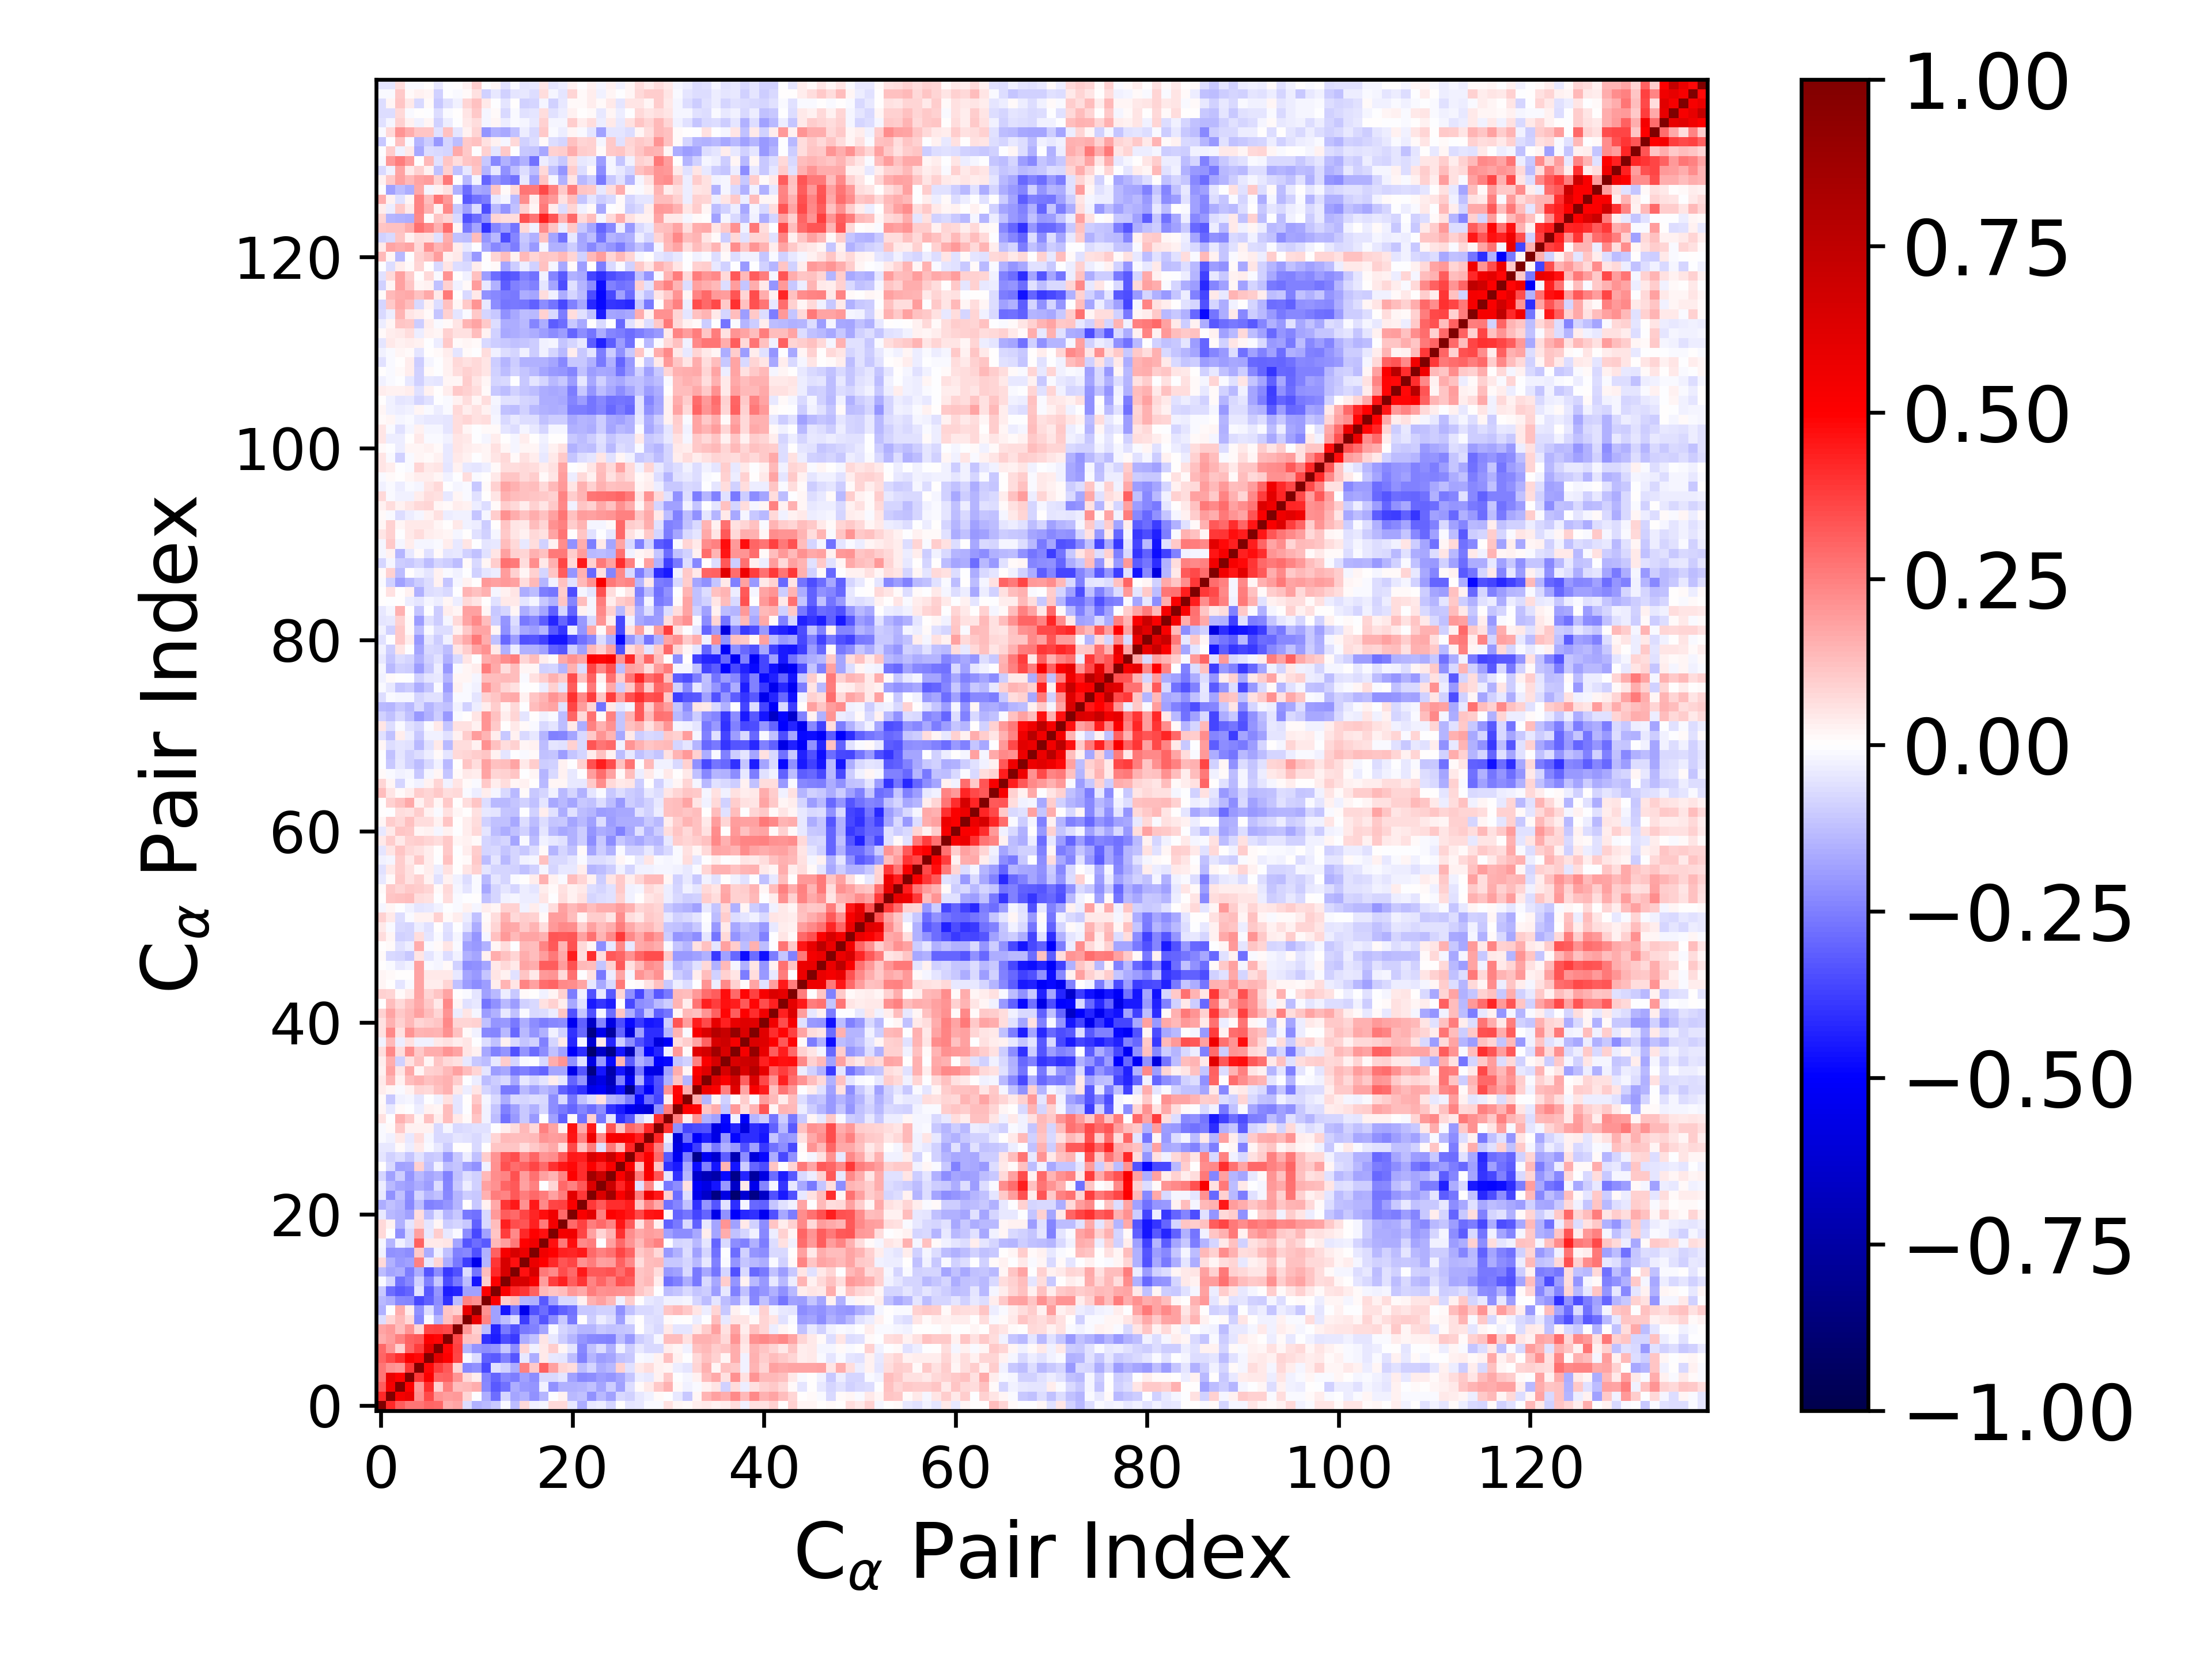

The data file committed next to this chart (first rows):
1.000000000000000000e+00, 4.204670503466561571e-01, 3.125150392453437398e-01, 2.674058371432531112e-01, 2.721431215920003255e-01, 3.037381417565602204e-01, 2.932252016183075627e-01, 1.603505779183424795e-01, 1.755441185197640919e-01, -6.931298357770762641e-02, -1.511806162109531337e-01, -1.342321427427217440e-01, -1.078775337113497546e-01, -1.166549279944788069e-02, -1.250215638693562836e-01, 7.336913866337760326e-02, -2.937553642651112920e-02, -1.929721062680434321e-02, 7.148944145182827004e-02, 7.572446837832616517e-02, -4.683551862019425666e-02, -1.591785855394830529e-01, -4.079071504423561340e-02, -3.176825010936903948e-02
4.204670503466561571e-01, 1.000000000000000000e+00, 5.369894422437984094e-01, 5.754142996685556177e-01, 2.124855261830523034e-01, 3.538084898869622852e-01, 2.092516754788983635e-01, 1.919421638976371303e-01, 1.979745616683909748e-01, 8.163567958771882072e-02, -9.222233148417817786e-04, -1.604752798019715154e-01, -2.867272548485875761e-01, -8.407632312069784897e-02, -1.728404455701175735e-01, -1.542536379871479457e-01, -2.129730334533339597e-01, -1.448237804398415929e-01, -5.142038639578495884e-03, 2.500530748371892001e-02, -1.362577411016701878e-01, -1.227612746121306830e-01, -2.156567220188702616e-01, -1.385741843460734091e-01
3.125150392453437398e-01, 5.369894422437984094e-01, 1.000000000000000000e+00, 4.934349779814815595e-01, 2.006572982576685649e-01, 4.089768755863634198e-01, 9.093274240207892267e-02, 2.492519827177334946e-01, 1.254654922628279101e-01, 1.328258957845797616e-01, 1.634976825923862287e-01, -2.313461186334242747e-01, -3.237835314402754405e-01, -2.794308450814927958e-01, -1.588063373690248858e-01, -1.974330603826502384e-01, -2.073864284018104576e-01, -3.010616496881898460e-02, -2.183004235538424653e-01, -1.490668403736968017e-01, -1.552951032512441265e-01, -1.416531357276153702e-01, -1.236234094752525631e-01, -1.756635085252481465e-01
2.674058371432531112e-01, 5.754142996685556177e-01, 4.934349779814815595e-01, 1.000000000000000000e+00, 3.889133626293670987e-01, 5.124129339713607845e-01, 3.030448662989581599e-01, 3.083372927570424138e-01, 2.084943596826127621e-01, 7.578982805160187908e-02, 3.157661984225183099e-02, -2.356073617868150172e-01, -3.027919372238518370e-01, -2.336940714074114411e-01, -2.570290396025146640e-01, -1.804653094860199924e-01, -2.192230815648541775e-01, -7.680304030867524112e-02, -7.373683220005719519e-02, -5.033738833391623868e-02, -1.829392489850968362e-01, -2.282697752148249437e-01, -2.225091144788501341e-01, -1.944824631396996351e-01
2.721431215920003255e-01, 2.124855261830523034e-01, 2.006572982576685649e-01, 3.889133626293670987e-01, 1.000000000000000000e+00, 4.808372435409500323e-01, 3.785136807724129304e-01, 3.247441930583702119e-01, 8.279771307927694113e-02, -2.333910531030918278e-01, -2.181765678218688387e-01, -3.536346289796028497e-01, -6.099731992938926123e-02, -9.342110680281254242e-02, -1.574658837764694730e-01, 2.462517157820739988e-01, 1.092490604419728006e-01, 3.106851372744327544e-01, 1.852077754373251117e-01, 8.127838417748234345e-02, 6.849230823150473380e-02, -1.322460795026678959e-01, -8.220401962232309900e-02, -1.639277859414958183e-01
3.037381417565602204e-01, 3.538084898869622852e-01, 4.089768755863634198e-01, 5.124129339713607845e-01, 4.808372435409500323e-01, 1.000000000000000000e+00, 6.021101452481775196e-01, 5.043817533222778593e-01, 3.605729515086409376e-01, -1.316765739096825878e-02, -6.394057250036738749e-02, -3.089698023108680691e-01, -3.265208705383204069e-01, -2.447951795172676470e-01, -3.337978831487194431e-01, -4.097856009466199767e-02, -1.633634233150287329e-01, 4.142623306851427739e-02, -4.603515872718291768e-02, -4.738071022347026262e-02, -1.276275534080431318e-01, -2.485394015091469677e-01, -1.447287591005777807e-01, -1.916443268172229875e-01
2.932252016183075627e-01, 2.092516754788983635e-01, 9.093274240207892267e-02, 3.030448662989581599e-01, 3.785136807724129304e-01, 6.021101452481775196e-01, 1.000000000000000000e+00, 4.891007697480811989e-01, 3.691140679106862388e-01, -1.454298439655221653e-01, -2.064355190308960752e-01, -2.210893095708649225e-01, -2.094865016767527843e-01, -1.037701954944396793e-01, -2.243519458250679277e-01, 8.550618690242266229e-02, -2.371651159210201587e-02, 4.048224429638220406e-02, 9.809027523531915760e-02, 2.242071789863900322e-02, -5.431080996598726396e-02, -2.275237084947117350e-01, -1.223028619291025992e-01, -6.406440051986780904e-02
1.603505779183424795e-01, 1.919421638976371303e-01, 2.492519827177334946e-01, 3.083372927570424138e-01, 3.247441930583702119e-01, 5.043817533222778593e-01, 4.891007697480811989e-01, 1.000000000000000000e+00, 3.566350883284148954e-01, 1.184331563549946009e-01, 1.117231477056168792e-01, -3.989081586440710314e-01, -4.451635417302633457e-01, -3.449887277693099996e-01, -3.880751363357546335e-01, -1.612679735920066471e-01, -1.214873166269840599e-01, 4.939408677679698462e-02, -4.648111459315705518e-02, -1.004870317881669944e-01, -1.461344446466365798e-01, -2.061083379103934854e-01, -2.317681065018055708e-01, -2.379755877584198709e-01
1.755441185197640919e-01, 1.979745616683909748e-01, 1.254654922628279101e-01, 2.084943596826127621e-01, 8.279771307927694113e-02, 3.605729515086409376e-01, 3.691140679106862388e-01, 3.566350883284148954e-01, 1.000000000000000000e+00, 2.013257372046754756e-01, 9.049019069818564631e-02, -1.300453370642468409e-01, -4.292803649292027957e-01, -2.588550617785677077e-01, -3.370647775184347772e-01, -2.644892562052798546e-01, -2.463522724725852042e-01, -1.774860231902168350e-01, -9.628222135207356244e-03, -8.275380479174263004e-02, -1.087481320513223326e-01, -1.415073129561389420e-01, -1.460702196219499094e-01, -1.087426717810546783e-01
-6.931298357770762641e-02, 8.163567958771882072e-02, 1.328258957845797616e-01, 7.578982805160187908e-02, -2.333910531030918278e-01, -1.316765739096825878e-02, -1.454298439655221653e-01, 1.184331563549946009e-01, 2.013257372046754756e-01, 1.000000000000000000e+00, 5.812043551517709350e-01, 2.361133034087812832e-01, -1.814926324451154593e-01, -1.324146795169803548e-01, -6.511818655601450678e-02, -3.769028574012521782e-01, -2.271348849444170814e-01, -3.355095998277564107e-01, -2.227231288231028006e-01, -1.044677807186695090e-01, -2.627373506178006801e-01, 5.124659032343341488e-04, -9.971080682221122871e-02, -3.648191360919795373e-02
-1.511806162109531337e-01, -9.222233148417817786e-04, 1.634976825923862287e-01, 3.157661984225183099e-02, -2.181765678218688387e-01, -6.394057250036738749e-02, -2.064355190308960752e-01, 1.117231477056168792e-01, 9.049019069818564631e-02, 5.812043551517709350e-01, 1.000000000000000000e+00, 2.182500982716705229e-01, -1.798843560284437149e-01, -4.572055250996397979e-01, -2.699463302075434390e-01, -5.504374929178563747e-01, -3.376969085971368023e-01, -2.848676865391632784e-01, -3.542746780967443998e-01, -3.068491819386328645e-01, -2.764313067115435896e-01, -1.081875168226665018e-01, -1.091977867057507545e-01, -9.028781511681362171e-02
-1.342321427427217440e-01, -1.604752798019715154e-01, -2.313461186334242747e-01, -2.356073617868150172e-01, -3.536346289796028497e-01, -3.089698023108680691e-01, -2.210893095708649225e-01, -3.989081586440710314e-01, -1.300453370642468409e-01, 2.361133034087812832e-01, 2.182500982716705229e-01, 1.000000000000000000e+00, 5.078845390858192088e-01, 1.013599434160103036e-01, 1.252870317908142961e-01, -1.440137711963689615e-01, -1.484473381024085659e-01, -3.204487345549839050e-01, -1.857995419137918602e-01, -7.786261091360639763e-02, -7.406585295945473935e-02, 3.029911829526164488e-02, 1.491976553035847530e-01, 1.812257334272091569e-01
-1.078775337113497546e-01, -2.867272548485875761e-01, -3.237835314402754405e-01, -3.027919372238518370e-01, -6.099731992938926123e-02, -3.265208705383204069e-01, -2.094865016767527843e-01, -4.451635417302633457e-01, -4.292803649292027957e-01, -1.814926324451154593e-01, -1.798843560284437149e-01, 5.078845390858192088e-01, 1.000000000000000000e+00, 5.092657672119967893e-01, 4.149279590082424751e-01, 3.933777991088516779e-01, 3.069431877234234940e-01, 1.361994160971728152e-01, 1.168095435772128349e-01, 1.326294178829700576e-01, 1.959572086955377324e-01, 1.691972084252926500e-01, 2.541974467365994972e-01, 2.117065342279246531e-01
-1.166549279944788069e-02, -8.407632312069784897e-02, -2.794308450814927958e-01, -2.336940714074114411e-01, -9.342110680281254242e-02, -2.447951795172676470e-01, -1.037701954944396793e-01, -3.449887277693099996e-01, -2.588550617785677077e-01, -1.324146795169803548e-01, -4.572055250996397979e-01, 1.013599434160103036e-01, 5.092657672119967893e-01, 1.000000000000000000e+00, 6.552961233443387323e-01, 6.494422357384165290e-01, 5.258115961047342690e-01, 1.926412237365636160e-01, 3.776703813525321696e-01, 4.358817878114024658e-01, 3.169321744921618222e-01, 3.917678310711497636e-01, 2.392465476344780850e-01, 2.970186708159758826e-01
-1.250215638693562836e-01, -1.728404455701175735e-01, -1.588063373690248858e-01, -2.570290396025146640e-01, -1.574658837764694730e-01, -3.337978831487194431e-01, -2.243519458250679277e-01, -3.880751363357546335e-01, -3.370647775184347772e-01, -6.511818655601450678e-02, -2.699463302075434390e-01, 1.252870317908142961e-01, 4.149279590082424751e-01, 6.552961233443387323e-01, 1.000000000000000000e+00, 4.636724026853422664e-01, 6.488219629694923496e-01, 2.600075421579634560e-01, 2.331452425421721153e-01, 3.487767181355468371e-01, 2.946354158195768069e-01, 4.472228741608064717e-01, 3.249335252635690008e-01, 3.265739396765560132e-01
7.336913866337760326e-02, -1.542536379871479457e-01, -1.974330603826502384e-01, -1.804653094860199924e-01, 2.462517157820739988e-01, -4.097856009466199767e-02, 8.550618690242266229e-02, -1.612679735920066471e-01, -2.644892562052798546e-01, -3.769028574012521782e-01, -5.504374929178563747e-01, -1.440137711963689615e-01, 3.933777991088516779e-01, 6.494422357384165290e-01, 4.636724026853422664e-01, 1.000000000000000000e+00, 5.715637598341949399e-01, 4.967141810666196311e-01, 4.179651605028922301e-01, 3.299039469050925599e-01, 3.636197432950414865e-01, 2.121643204801399729e-01, 2.520781151867291237e-01, 1.819269135225100031e-01
-2.937553642651112920e-02, -2.129730334533339597e-01, -2.073864284018104576e-01, -2.192230815648541775e-01, 1.092490604419728006e-01, -1.633634233150287329e-01, -2.371651159210201587e-02, -1.214873166269840599e-01, -2.463522724725852042e-01, -2.271348849444170814e-01, -3.376969085971368023e-01, -1.484473381024085659e-01, 3.069431877234234940e-01, 5.258115961047342690e-01, 6.488219629694923496e-01, 5.715637598341949399e-01, 1.000000000000000000e+00, 5.525471245869256753e-01, 4.949202801508144067e-01, 4.331676901863866225e-01, 4.286510499682382180e-01, 4.509471616999816690e-01, 2.906309522892895902e-01, 2.475542498567503968e-01
-1.929721062680434321e-02, -1.448237804398415929e-01, -3.010616496881898460e-02, -7.680304030867524112e-02, 3.106851372744327544e-01, 4.142623306851427739e-02, 4.048224429638220406e-02, 4.939408677679698462e-02, -1.774860231902168350e-01, -3.355095998277564107e-01, -2.848676865391632784e-01, -3.204487345549839050e-01, 1.361994160971728152e-01, 1.926412237365636160e-01, 2.600075421579634560e-01, 4.967141810666196311e-01, 5.525471245869256753e-01, 1.000000000000000000e+00, 4.638904153182251133e-01, 2.631087777131910221e-01, 4.745852414017229237e-01, 2.341685620629371523e-01, 2.531622412657743570e-01, -1.559415240766278419e-03
7.148944145182827004e-02, -5.142038639578495884e-03, -2.183004235538424653e-01, -7.373683220005719519e-02, 1.852077754373251117e-01, -4.603515872718291768e-02, 9.809027523531915760e-02, -4.648111459315705518e-02, -9.628222135207356244e-03, -2.227231288231028006e-01, -3.542746780967443998e-01, -1.857995419137918602e-01, 1.168095435772128349e-01, 3.776703813525321696e-01, 2.331452425421721153e-01, 4.179651605028922301e-01, 4.949202801508144067e-01, 4.638904153182251133e-01, 1.000000000000000000e+00, 5.340680789385482408e-01, 5.505067922279435200e-01, 3.616057973962202854e-01, 1.871766833791476958e-01, 7.820368487655557366e-02
7.572446837832616517e-02, 2.500530748371892001e-02, -1.490668403736968017e-01, -5.033738833391623868e-02, 8.127838417748234345e-02, -4.738071022347026262e-02, 2.242071789863900322e-02, -1.004870317881669944e-01, -8.275380479174263004e-02, -1.044677807186695090e-01, -3.068491819386328645e-01, -7.786261091360639763e-02, 1.326294178829700576e-01, 4.358817878114024658e-01, 3.487767181355468371e-01, 3.299039469050925599e-01, 4.331676901863866225e-01, 2.631087777131910221e-01, 5.340680789385482408e-01, 1.000000000000000000e+00, 2.961996726875981700e-01, 3.684518117488850830e-01, 2.544795136249529133e-01, 2.911069314228674765e-01
-4.683551862019425666e-02, -1.362577411016701878e-01, -1.552951032512441265e-01, -1.829392489850968362e-01, 6.849230823150473380e-02, -1.276275534080431318e-01, -5.431080996598726396e-02, -1.461344446466365798e-01, -1.087481320513223326e-01, -2.627373506178006801e-01, -2.764313067115435896e-01, -7.406585295945473935e-02, 1.959572086955377324e-01, 3.169321744921618222e-01, 2.946354158195768069e-01, 3.636197432950414865e-01, 4.286510499682382180e-01, 4.745852414017229237e-01, 5.505067922279435200e-01, 2.961996726875981700e-01, 1.000000000000000000e+00, 5.173016732908568560e-01, 6.061379366118581080e-01, 2.459847525111822364e-01
-1.591785855394830529e-01, -1.227612746121306830e-01, -1.416531357276153702e-01, -2.282697752148249437e-01, -1.322460795026678959e-01, -2.485394015091469677e-01, -2.275237084947117350e-01, -2.061083379103934854e-01, -1.415073129561389420e-01, 5.124659032343341488e-04, -1.081875168226665018e-01, 3.029911829526164488e-02, 1.691972084252926500e-01, 3.917678310711497636e-01, 4.472228741608064717e-01, 2.121643204801399729e-01, 4.509471616999816690e-01, 2.341685620629371523e-01, 3.616057973962202854e-01, 3.684518117488850830e-01, 5.173016732908568560e-01, 1.000000000000000000e+00, 3.904398846336085138e-01, 3.220969641857227561e-01
-4.079071504423561340e-02, -2.156567220188702616e-01, -1.236234094752525631e-01, -2.225091144788501341e-01, -8.220401962232309900e-02, -1.447287591005777807e-01, -1.223028619291025992e-01, -2.317681065018055708e-01, -1.460702196219499094e-01, -9.971080682221122871e-02, -1.091977867057507545e-01, 1.491976553035847530e-01, 2.541974467365994972e-01, 2.392465476344780850e-01, 3.249335252635690008e-01, 2.520781151867291237e-01, 2.906309522892895902e-01, 2.531622412657743570e-01, 1.871766833791476958e-01, 2.544795136249529133e-01, 6.061379366118581080e-01, 3.904398846336085138e-01, 1.000000000000000000e+00, 6.405047863568704702e-01
-3.176825010936903948e-02, -1.385741843460734091e-01, -1.756635085252481465e-01, -1.944824631396996351e-01, -1.639277859414958183e-01, -1.916443268172229875e-01, -6.406440051986780904e-02, -2.379755877584198709e-01, -1.087426717810546783e-01, -3.648191360919795373e-02, -9.028781511681362171e-02, 1.812257334272091569e-01, 2.117065342279246531e-01, 2.970186708159758826e-01, 3.265739396765560132e-01, 1.819269135225100031e-01, 2.475542498567503968e-01, -1.559415240766278419e-03, 7.820368487655557366e-02, 2.911069314228674765e-01, 2.459847525111822364e-01, 3.220969641857227561e-01, 6.405047863568704702e-01, 1.000000000000000000e+00
-8.205014959447964884e-02, -1.845241907573849094e-01, -9.942280033431234731e-02, -2.052553651859227168e-01, -1.350290722298256585e-01, -1.773348560741009328e-01, -1.514582570166141673e-01, -2.493635976928120501e-01, -1.245359538363171314e-01, -6.901256138130591744e-02, -8.748227597575504444e-02, 1.397024778333042783e-01, 2.234747914554285342e-01, 2.404184511172246241e-01, 3.406751017681446947e-01, 1.878744125006508170e-01, 2.806445019574345112e-01, 1.847453496051555955e-01, 1.431983509747274397e-01, 2.420411155784554236e-01, 5.052041501743246288e-01, 4.126221068294692040e-01, 8.644629869363741337e-01, 7.071193156817878744e-01
2.220423164698096538e-04, -7.682818462395411829e-02, -1.809470767253797407e-01, -1.746592926134801493e-01, 9.345229047861336458e-02, -1.190823708277361226e-01, -2.929675451172684617e-02, -1.259472164022353569e-01, -1.140558255040181879e-01, -1.825383770891549073e-01, -2.162218957109506567e-01, -2.693855495258134017e-02, 2.144957546410340976e-01, 3.393472833473778483e-01, 2.846565399280610587e-01, 3.059663684379997362e-01, 3.631771258783287326e-01, 2.944450185446808033e-01, 4.049794881851757067e-01, 4.563973746928828290e-01, 4.787288034015743099e-01, 4.100870549629081485e-01, 5.084898533595503256e-01, 4.284285109466950958e-01
-5.251059711583591638e-02, -8.718178916257000866e-02, -6.536520655922686829e-02, -1.130248194084874924e-01, -6.131958940224935956e-02, -1.057761052275533881e-01, -1.002938948336100505e-01, -2.004061133527408334e-01, -1.026872536697632787e-01, -3.611410909651516232e-02, -1.249021565310988319e-01, 1.006229432274240027e-01, 2.102259287404700527e-01, 3.201229136045937729e-01, 3.437569866283282094e-01, 2.308422705413233078e-01, 2.970780245573938494e-01, 2.059007799832875407e-01, 2.232388609138466484e-01, 3.248676894250232539e-01, 4.463252636784664218e-01, 4.408669829201514734e-01, 6.524515292425423496e-01, 5.770914260686867969e-01
-4.215090639657346344e-02, -4.182137686484633382e-02, 1.525098679417658844e-02, -3.153134668311784877e-02, 3.936072514786330412e-02, -1.457261362546802795e-02, -3.973679378449687660e-02, -9.433201859852460847e-02, 5.300759169822680814e-05, 7.120452745493962773e-03, -7.368609249298462005e-02, 7.603582103275144735e-03, 1.150948455976805451e-01, 1.166168055082615201e-01, 1.148566679711421346e-01, 6.925274216605552258e-02, 1.030694219839196624e-01, 1.338157044006363094e-01, 1.711814085934715013e-01, 6.059924379590633792e-02, 3.551247871592096983e-01, 1.121317553766271874e-01, 2.530585461704469852e-01, -6.175977040589251954e-02
-8.899098165341153346e-03, -2.503179963902881985e-02, 3.926264839105298582e-02, -4.602865392064054567e-02, 6.312903114254454773e-02, -1.656350560471836833e-02, -7.552318856046336126e-02, -7.218640909575935183e-02, -4.868637727372046586e-02, -5.754851129324040082e-02, -7.175209786740474605e-02, -4.519386598584381604e-02, 8.232480613830497895e-02, 1.364528315383222723e-01, 1.306849409863619638e-01, 1.310697885891116687e-01, 1.371639981275435682e-01, 2.057958534446316656e-01, 1.906345944280428140e-01, 1.978185357640445119e-01, 4.574580136839899169e-01, 2.434831551740953559e-01, 5.551753743893612647e-01, 2.282425840873715528e-01
-1.103152822232713291e-02, 1.156307912618968065e-02, 1.036948950367475031e-01, 2.478420199212328159e-02, 2.799120505557834218e-02, 2.584776325501141753e-02, -7.303699355999015985e-02, -1.594642204888210846e-02, -7.431795824010176132e-02, -6.480055701914887167e-02, -6.089746916351968659e-02, -5.890060756865068969e-02, -3.781079213098796112e-03, 3.681996636851812138e-02, 6.393588891734454382e-02, 1.341172116723780283e-01, 7.662755982564792290e-02, 2.462683613971653751e-01, 1.780326534179207387e-01, 2.348047787625783325e-02, 4.649917050763978654e-01, 1.714166650555991600e-01, 4.503934008180834891e-01, -1.095391400570290726e-02
5.611146023052416415e-02, -6.772407702189590581e-03, 1.545631428990801581e-01, 1.045111015664178522e-01, 2.100987757935219441e-02, 1.218570779110409313e-01, 3.856837530457414565e-02, 1.305514321962275293e-01, 4.356551680783943281e-02, 9.321520874438229964e-03, 1.103187641327902646e-01, -2.480309422368352085e-02, -1.319535510103891640e-01, -2.750337500136619262e-01, -1.992638400121927444e-01, -1.044682188729152000e-01, -2.024359835678497255e-01, -3.384159385900972934e-03, -1.801331039042770032e-01, -3.046972853922469970e-01, 8.037510560479275284e-03, -2.803521443450296968e-01, 9.255450648231935973e-02, -2.631469610369966960e-01
2.112106931366622073e-02, -4.083256652309435325e-02, 1.306526225807082796e-02, -6.967916123865327931e-03, -3.489829940948710463e-02, 2.560132639870936130e-02, 1.717084250796899886e-02, 1.305122634441930607e-01, -5.374187659159227609e-02, -3.875612391681017982e-04, 1.393086882214236433e-01, -2.368415024531964758e-02, -1.167463199531880158e-01, -2.497768751787055319e-01, -1.799618879010856376e-01, -1.091475245556550594e-01, -1.523320593395344480e-01, -8.278755322822037299e-02, -2.209314180191055965e-01, -2.648805201457192227e-01, -3.038617560307037002e-01, -2.372159652034150634e-01, -2.831109392611413922e-01, -2.234007815682214904e-01
9.703576764393324894e-03, -1.044272521893961220e-01, -2.999889473372970711e-02, -1.804974771223502930e-02, -4.843144813628774692e-02, -6.353444279249536447e-03, -3.022247204671735590e-02, 5.647605095698628869e-02, -5.393587202743085202e-02, 4.434582500292186648e-04, 1.068103066658741274e-01, -1.783994352752184265e-02, -7.183330589179036385e-02, -1.564690481578936698e-01, -7.429810531444167032e-02, -8.304288184131240758e-02, -6.322884624631512629e-02, -7.044653390735056142e-02, -2.227043482670805208e-01, -7.789738822050248923e-02, -2.722514799961103793e-01, -1.233496464306675922e-01, -6.457043945150554853e-02, 5.490845933298124648e-02
3.759083167016571969e-02, 1.708562595557241298e-02, -1.094081229888706382e-02, 2.613255709072611482e-02, 8.087820361448014306e-02, 7.605676671042260750e-02, 1.189843914387335166e-01, 1.518275577337227233e-01, 4.297836967134728570e-02, -3.638640709543761176e-02, 5.387033438195398122e-02, -8.473994565328984985e-02, -1.148886011958172165e-01, -2.612950510193559062e-01, -2.651887381219862894e-01, -1.375318247534064731e-01, -1.864228420423871824e-01, -1.331035417346945471e-01, -1.655903572808511692e-01, -3.073569084833772114e-01, -3.618065610591371106e-01, -4.025123288158345414e-01, -5.522089579486628708e-01, -5.079840478306336671e-01
4.631446206674102312e-02, 1.416469928932400091e-01, 2.585079212589374772e-02, 1.288937449928245771e-01, 1.561905102945394530e-01, 1.240176506038548482e-01, 1.388162975868228455e-01, 1.559096908045027319e-01, 9.994883572727321364e-02, -2.304877249097443941e-03, -3.675539839104123574e-02, -1.276348987666493795e-01, -9.545634470264524607e-02, -7.235289632009507532e-02, -1.699947606617058515e-01, -4.114353940777464025e-02, -8.131728879919628006e-02, -5.002747179764213681e-02, 3.736174905605593038e-02, -4.192477964601611096e-02, -3.035448711667418920e-01, -2.093172657898983713e-01, -6.444936739388501534e-01, -5.690361954112354015e-01
2.612121669528800691e-02, 1.846595372777675992e-01, 5.085942702774888524e-02, 1.716216341079620789e-01, 1.836698535803496166e-02, 8.727523174580688325e-02, 9.908108943593618712e-02, 1.340928667148226783e-01, 1.828211926586250924e-01, 1.266275897974176723e-01, 8.566917537616469680e-02, -5.155217496007186845e-02, -1.898248123117590169e-01, -1.701405640859422752e-01, -2.699685123901454653e-01, -2.484672026590734883e-01, -2.772745376593284683e-01, -3.038222027527162084e-01, -1.758316136543412456e-01, -1.751033291621655608e-01, -5.610485781975029784e-01, -3.303210298835912995e-01, -8.410530507629315755e-01, -4.592943598058777943e-01
3.614067152950701384e-02, 1.606274560853584721e-01, -9.239058976987436778e-02, 5.475415605976677313e-02, 1.191802620542308511e-01, 1.785170982747203566e-02, 1.115524705285338009e-01, 7.484715900144808809e-02, 5.682666256767007068e-02, -4.098481756627635197e-02, -1.088291311293663050e-01, -1.266007975330419311e-01, -4.600270878582605333e-02, 9.824960493295815944e-02, -8.400248372868719671e-02, -1.044763812693274077e-02, -3.642232322634630839e-03, -7.237280922913573444e-02, 1.622909219753977395e-01, 2.048263321856681474e-01, -2.135036261168727911e-01, -5.750071675487279654e-02, -5.706278198521268497e-01, -1.968302753328925736e-01
6.596463173102358468e-02, 2.292841322905979362e-01, 6.603420852637983951e-02, 2.132971356659096873e-01, 1.067947922890130213e-01, 1.587091476215885533e-01, 1.603155218363691292e-01, 2.046414805039601104e-01, 1.764258751428774974e-01, 5.164424829036998177e-02, 2.668556523091152738e-02, -1.680206165298836485e-01, -2.494892086799266606e-01, -2.082633577298470540e-01, -3.431386652814060745e-01, -2.087230746364385492e-01, -2.823963031796731804e-01, -2.261070770693013321e-01, -1.185475050172437594e-01, -1.844512424082377089e-01, -5.062039350395262094e-01, -4.078911480307437776e-01, -8.941087070463972220e-01, -6.539219616993006134e-01
-2.976703094011217202e-02, 1.353700705497256074e-01, -3.660591351357928708e-02, 5.719646032967246052e-02, -2.995790377432143090e-02, -2.821908013038561952e-02, 4.196829633978785279e-02, 6.003043071983364676e-02, 3.457954905705938609e-02, 4.727105772598173827e-02, -3.722677169038300041e-03, -6.857104845933674475e-02, -1.223701163254953678e-01, 3.065696732642725353e-02, -7.667179222820250106e-02, -1.139515992619067886e-01, -8.600918297008719460e-02, -2.463843281074769298e-01, -8.056704957492202834e-02, 3.945380254962900513e-02, -4.209750211511790186e-01, -1.993442135686085415e-02, -6.203014001028069879e-01, 4.242412522123930468e-02
5.493105560218361494e-02, 2.337505219082837149e-01, 5.887088648099050858e-02, 2.069157129099393477e-01, 1.482141781078210596e-01, 1.498558130962156509e-01, 1.436903298627011383e-01, 2.129163114654051558e-01, 1.184367755744154399e-01, 1.212390704272779673e-02, -2.946255568452147908e-02, -2.324855579582634224e-01, -2.406435883475554760e-01, -1.398920404905896198e-01, -2.965543867354017427e-01, -1.390801867515780166e-01, -2.034335691300278859e-01, -1.509019716213439166e-01, -2.883288876798052389e-02, -8.789072217848166446e-02, -4.033699444020962255e-01, -2.895515225515455926e-01, -8.332951194682501894e-01, -5.472811304730043069e-01
5.781339865168734493e-02, 1.550113967253051450e-01, 9.363929821413245758e-02, 1.346245761151545206e-01, 8.328276951285255858e-02, 9.444180149448926087e-02, 1.146274073291546347e-01, 2.271078018633091999e-01, 8.190689015168874099e-02, 8.075924456072379465e-02, 9.344538927445100729e-02, -1.221249054202644402e-01, -2.051284371052653488e-01, -1.970998829655790929e-01, -2.645060838060313002e-01, -1.606717608926812590e-01, -2.219200678873579080e-01, -2.552296939731731329e-01, -2.306647428501865937e-01, -2.265558737035402725e-01, -5.353265135560664190e-01, -3.054282695496027822e-01, -6.491157348400602434e-01, -2.411934056981331620e-01
8.604908429551004490e-02, 1.745345337374630268e-01, 1.062544308236027524e-01, 1.396007134418767448e-01, 1.854677942776050970e-01, 1.311686203774574400e-01, 8.517763960859760231e-02, 2.037136309490902297e-01, -3.285379585014402276e-02, 4.810845593169424395e-02, -1.669938848593405939e-02, -1.926691841309249309e-01, -1.507927851723983026e-01, -4.180599867273751546e-02, -1.215151696828110639e-01, -1.350264614553275261e-02, -7.492988589523287557e-02, -6.700724742402135170e-02, -3.354600773798137314e-02, 1.135222229215560458e-01, -3.424226515286482586e-01, -1.099422193063061964e-01, -3.382958339141031168e-01, -2.079691355074810011e-02
1.159248923861844758e-04, 1.322497787182135009e-01, 7.099903362967110998e-02, 1.230301602485328882e-01, 1.675757016565366520e-01, 1.089184249012034450e-01, 4.092664863946320064e-02, 2.318355059707874755e-01, 1.994933171914630571e-02, -6.130868920778249215e-02, -4.574338498404648123e-02, -2.656909632682644684e-01, -2.153827428767430829e-01, -1.399166073811858590e-01, -1.911147667192001354e-01, -8.835379619162950227e-02, -7.447535397949066327e-02, 5.646421026189973186e-02, 8.918949704184107874e-02, 3.563066766868883128e-02, -1.658741197809248114e-01, -5.661873477605280230e-02, -4.477859909196617028e-01, -3.919643521980866741e-01
8.999610166759287877e-02, 7.973879251906096366e-02, 1.446113411874734578e-02, 4.234145550821065418e-02, 1.751355986395271291e-01, 8.467554026598923811e-02, 1.139492519694142447e-01, 1.779101818953817693e-01, 1.447512372905453452e-03, -1.287127859876353864e-02, -4.925966219294961729e-02, -1.846930690084255533e-01, -1.358427953426843138e-01, -3.203105270265890064e-02, -1.058592219590660521e-01, 1.237836103924979010e-02, 3.351656892985307393e-03, -3.034274528925882605e-02, 2.307009932218190978e-02, 8.804532592592080598e-02, -2.515332143494379835e-01, -2.649699691370131088e-02, -3.397540324561797997e-01, -4.662151356040699496e-02
1.939377462917081171e-02, 5.259050261257139543e-03, -4.852662276647230072e-02, -1.389126079307741526e-02, 1.795079040383424085e-01, 3.643332027643016169e-02, 3.317748874452781938e-02, 7.916521691789334125e-02, -1.187231087699167492e-01, -1.932864118902712924e-01, -2.236947755590419640e-01, -1.902432648734655174e-01, 3.454641510926181880e-02, 1.421955380645588407e-01, 4.911483595609394959e-02, 2.410582850156351153e-01, 1.857242757967549340e-01, 2.827147459800191109e-01, 3.044191404743476492e-01, 2.293488292269387219e-01, 2.263695197410448834e-01, 1.760742934806467652e-01, -4.454854580530056424e-02, -1.712562533912657670e-01
2.062196285793122322e-02, 1.007557647906908924e-02, 3.769177706135991984e-03, 3.064671374345272377e-04, 1.777387850489655641e-01, 3.973271739259503360e-02, 3.991169359105044973e-02, 4.326738013750226763e-02, -4.055519856302802761e-02, -1.738396204473873774e-01, -1.978183104402848613e-01, -1.157737164212769426e-01, 4.991596948003230311e-02, 2.873773687683732828e-02, -6.236067559939238031e-02, 1.168797521270759227e-01, 4.022361236906723397e-02, 1.963952707547113319e-01, 2.099863001414143393e-01, 7.679680657443972713e-02, 2.764787002354604506e-01, -8.655924828756024481e-04, 5.531175617374170517e-02, -2.594410010941594624e-01
3.471251935775013318e-03, -1.487545338472941528e-02, -3.937687493892844809e-02, -2.918293053016383226e-02, 1.851675897595614628e-01, -8.466029552218376844e-03, -2.251259747388021509e-02, 1.350210828316765997e-02, -8.933950207024951573e-02, -2.225418669072529720e-01, -2.181246965652884895e-01, -1.719410487720421099e-01, 4.680290274215496982e-02, 7.461117134982714338e-02, 4.252171082145731612e-02, 1.738439289587565550e-01, 1.633392375315496636e-01, 3.178136369184310639e-01, 3.146777286578803512e-01, 1.881821807505018873e-01, 3.365052584274607073e-01, 1.335190438308678507e-01, 1.257613544581916709e-01, -1.108665411688138230e-01
1.105522904231527430e-02, -7.057903858940944852e-02, -8.531792066174086198e-02, -1.071367601521093366e-01, 5.025979241356588745e-02, -5.429702628999595604e-02, -1.993315024324214188e-02, -6.476303490711143862e-02, -3.074108819972979842e-02, -1.495429447239032816e-01, -1.724860879279763171e-01, 2.994808667037417507e-02, 1.603668508359558931e-01, 1.233524269748477314e-01, 8.372498606213563122e-02, 1.579460166539553845e-01, 1.280995594231722212e-01, 1.932328467975098496e-01, 2.646240757378408026e-01, 1.645221130045715630e-01, 4.405277347216097761e-01, 6.865845257899323706e-02, 4.097183289155693631e-01, 7.015640747097337537e-02
2.195499920343139000e-03, 1.321969086174669926e-02, -5.866275426377171726e-02, -3.132420265738781323e-02, 1.583378477440960108e-01, -1.237141217868377961e-02, 1.156870733019336496e-02, 4.699086413025104630e-02, -9.380528204793927433e-03, -1.829080695093446562e-01, -1.965329953381567962e-01, -1.555496909049051413e-01, 1.652088020438207891e-02, 6.325842703912580578e-02, -3.776979215827195712e-03, 1.370053061245560810e-01, 1.312858024806786150e-01, 2.353011789263332598e-01, 3.228155223880190827e-01, 1.445034412340277796e-01, 3.410458276181458359e-01, 7.769494884381437927e-02, 2.196929410170546035e-02, -2.191767042861979820e-01
6.468114427705239089e-02, 1.961319064988261210e-02, -8.889568764140347301e-02, -8.274528306780296050e-02, 6.603017950263757874e-02, -4.942621705583775948e-02, -1.067136591126004001e-02, -6.271070986956377158e-02, -2.187532860929526299e-02, -1.389335493665285470e-01, -2.109026144486217669e-01, -1.874704019093336935e-02, 1.235814678616303369e-01, 1.983816379034211985e-01, 1.338671797477109238e-01, 1.761781718181386069e-01, 1.743790179109953875e-01, 1.489875985664466940e-01, 3.282697473044568492e-01, 3.214947976771743154e-01, 3.337259071359189311e-01, 1.838642094975511121e-01, 2.752958300243233958e-01, 1.434953330025835749e-01
4.683155213522061100e-02, -8.633374988306239881e-03, -7.438005649075617176e-02, -8.081531449768980524e-02, -3.283996614993475727e-02, -6.199196558251594824e-02, 3.219308134937185276e-03, -5.852154232912189918e-02, -4.197726180826898308e-03, -5.669093941289436722e-02, -1.573451419763627068e-01, 1.580401623752795623e-02, 7.938973782605450447e-02, 1.748449618694832286e-01, 1.681299879596118707e-01, 1.066694092743796507e-01, 1.449538828595317297e-01, 6.660128547595348114e-02, 2.002197430417543833e-01, 2.322363144847008898e-01, 2.190327658199519578e-01, 9.619720869362556603e-02, 1.822388671290710027e-01, 1.277270440725628564e-01
9.332607244166851723e-02, 4.669109908523873254e-02, -6.867414692057997871e-02, -1.347505357463284897e-02, 2.637781691285960572e-02, 2.439313061809288488e-02, 9.313329556537688902e-02, 1.551933262488516298e-02, 3.709248764229120671e-02, -3.417486383014868567e-02, -1.240910732678898731e-01, 1.027739018538456270e-02, 6.334882019428841882e-02, 1.501330725955822565e-01, 7.330906292442591898e-02, 9.890171341945984407e-02, 9.064646750740337766e-02, 1.299663693800780576e-02, 1.925299847788874419e-01, 1.890611881731786570e-01, 1.281832660577292560e-01, 2.262212459946618542e-02, 9.615936379478463858e-02, 9.938513343664805155e-02
-1.635439938159742937e-02, 2.050886102358064067e-02, -5.626940710655600753e-03, -2.759508107220140852e-02, -5.017242992159578335e-02, -3.908051882253866377e-02, -2.550632626440675968e-02, -2.283690411760838646e-03, -1.318865011969301906e-02, 3.085604881560802260e-02, -2.097000971480809592e-02, 3.724132002600361036e-02, 2.331478787810766645e-02, 8.944680306895455568e-02, 9.156980984780813126e-02, -2.651099282662400247e-02, 3.217088319784926209e-02, -1.794233176770282726e-02, 6.725368165340618598e-02, 1.802165084542337870e-01, 1.401777969095092113e-01, 1.643814461321291831e-01, 1.309777384896101959e-01, 1.572142553587168312e-01
5.368671130776575540e-03, 1.135596646685588240e-01, 1.222011294586869828e-01, 1.304649550462167740e-01, 6.498372206294192321e-02, 5.614129624252375134e-02, -1.096290580254076323e-03, 6.622920014826631785e-02, -8.070210389865974110e-03, -6.767970775622870507e-03, 3.576376676595270730e-03, -1.230021042571081552e-01, -8.251053883372050368e-02, -2.719511034320173243e-02, -2.247535499356763389e-02, -3.143734087582433084e-02, -3.143724726862653918e-02, 5.227842986808742265e-02, -7.021369980802162972e-03, 6.540599685116507689e-02, 2.702203698814446484e-02, 5.634962661750670537e-02, -8.306175439506621738e-02, -6.459114821494771341e-02
1.411112299873135655e-02, 1.016310402105525673e-01, 8.175976393937410547e-02, 1.065741148596478366e-01, 9.962748925528915056e-02, 8.281313259852261799e-02, 1.053512498318791291e-02, 7.741863429732889768e-02, -1.885687750597303536e-02, -4.922850451970475771e-02, -9.446067094547962173e-03, -1.645883565623458833e-01, -8.424536564016740781e-02, -5.433054555769570304e-02, -8.078525389883245422e-02, -3.239065393397137782e-02, -5.064117729752275893e-02, 3.578511112903133562e-02, 1.151077903077481202e-02, 5.753322202205340963e-02, 3.104409889041215634e-02, 4.675000606879257253e-02, -6.361006187654556776e-02, -7.849049341840430571e-02
-4.323006683229118491e-02, 8.643005310754991663e-03, 1.075680582092636423e-01, 5.973900050628489639e-02, 8.870826405995130282e-02, 2.738138062599871844e-02, -5.845073785457793880e-02, 2.869254464686084999e-02, -2.955045893580516767e-02, -6.318849064910050939e-02, -1.454766790091013839e-02, -1.350788107994725373e-01, -4.937724213471354762e-02, -7.855219765423826495e-02, -1.197034085179795454e-02, 2.668455999529613289e-03, 3.703733014627297315e-02, 1.555751572138742433e-01, 2.834736316477973195e-02, -9.315964175142797329e-03, 1.286775190700840676e-01, 8.473461014231924160e-02, 3.091836161271127245e-02, -9.817750988373505350e-02
-6.045004355268160379e-02, 4.549103493778852703e-02, 1.011511142338366032e-01, 5.841846129424193429e-02, 9.938445062338546396e-03, 3.543454498334827618e-02, -3.703553971165315234e-02, 5.687634551456005605e-02, 6.993902474891631853e-03, 5.042657343312292179e-02, 8.714310120316488828e-02, -5.125272865052279969e-02, -8.048144275156406124e-02, -8.423788196256445926e-02, -8.699660666812614185e-02, -1.213208401136216391e-01, -8.777829402641089407e-02, -1.567046025339971158e-02, -8.264104127814214662e-02, -4.046775404658179559e-02, -4.684071958554406750e-02, 3.797896328116234094e-02, -1.406798004074448216e-01, -1.320554308431477752e-01
-2.804321079380523232e-02, -1.660719488417907938e-02, 9.635887598666043052e-02, 4.260479768697832126e-02, 1.090891531616916821e-01, 3.411368822874725343e-02, -7.002472778343175538e-03, 1.244772592156857260e-01, 5.935252692756737627e-03, 1.473031399459834821e-02, 1.026052920591334211e-01, -1.290498017288640165e-01, -5.019551279812469596e-02, -1.351446668638142390e-01, -8.549436665985231387e-02, -2.952818237529161380e-02, -2.165390279054856676e-02, 1.174845169680978768e-01, -7.241813708710283237e-02, -7.516756842115925041e-02, -5.206882209427460273e-02, -8.911157649360099825e-03, -6.291997077675925976e-02, -6.506933991899789549e-02
-4.904085877804131161e-02, 5.352249007456712226e-02, 1.126821891386510233e-01, 7.520444253404746926e-02, 6.236817787392071738e-02, 3.644400389630819692e-02, 2.362946498521929350e-03, 1.082280893578106001e-01, -1.494934453512916520e-03, 3.793117014294086764e-02, 9.949992334435892039e-02, -8.229566287543312042e-02, -7.493174764181687042e-02, -1.096743246159541940e-01, -8.494231193220745657e-02, -1.072646296378467340e-01, -6.968975294005334831e-02, 1.247949193993732123e-02, -1.415496620563886365e-01, -8.045843094255919481e-02, -1.193281922851920779e-01, 1.347441097608043266e-02, -1.789750024606193979e-01, -9.472894018833256935e-02
4.494704449523316547e-02, 9.442657363766053524e-02, 4.659566110975178060e-02, 9.298693704377612723e-02, 1.001979893890295736e-01, 8.225469662578022145e-02, 7.014557981166610889e-02, 1.017341901599230908e-01, 2.163166780739057826e-02, 2.963044401148928753e-02, 1.254180141102518263e-02, -8.461161244393033964e-02, -9.988050341310261704e-02, -7.925934105452367429e-02, -1.783111511134516936e-01, -1.102332806882857022e-02, -1.303152540798717396e-01, -2.501050244686712706e-02, -4.138334302029862688e-02, -5.542751832103776782e-02, -1.554238139289990106e-01, -1.002420990535263928e-01, -2.201051600999203717e-01, -1.040781358337719426e-01
-4.002055103073223763e-02, 4.293636260740978788e-02, 1.109714431494334963e-01, 1.036817583727210751e-01, 2.136649516749873981e-02, 2.799515319719539375e-02, -1.911563172024676252e-02, 2.412787859891592571e-02, -4.348641066303737986e-03, 3.442071936448718589e-02, 7.422624986632386790e-02, -5.017075601036469212e-02, -1.289424941107331912e-01, -1.612068748115113581e-01, -1.199613797155526379e-01, -8.804223388594629995e-02, -1.520643334709926853e-01, -5.423188280864970484e-02, -1.388364983766987859e-01, -1.688177454638704056e-01, -1.550268679882471912e-01, -9.767042881355143813e-02, -2.103328050649737602e-01, -1.626713478340340857e-01
... 78 more rows
